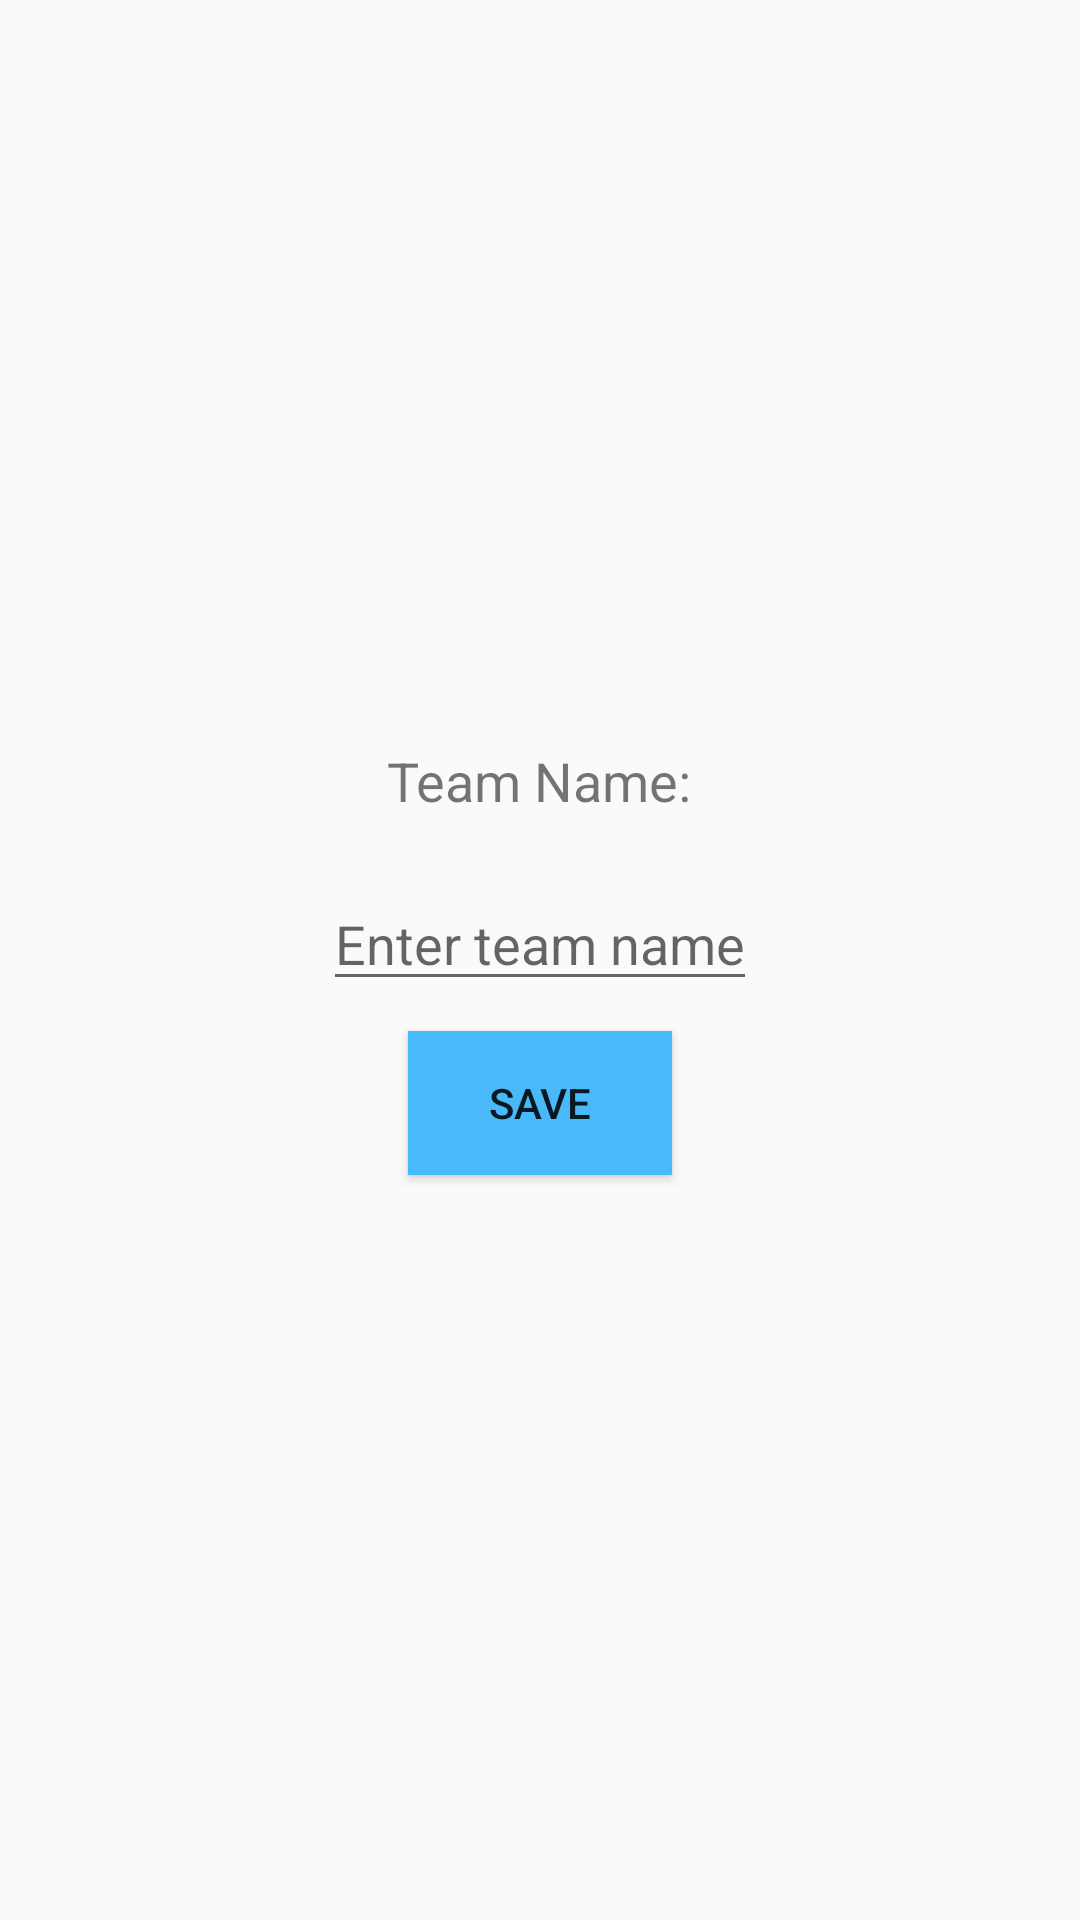

Android layout source for this screen:
<!-- AndroidManifest.xml: application theme AppTheme -->
<!-- res/layout/dialog_add_team.xml -->
<?xml version="1.0" encoding="utf-8"?>
<LinearLayout xmlns:android="http://schemas.android.com/apk/res/android"
    android:orientation="vertical" android:layout_width="match_parent"
    android:layout_height="wrap_content"
    android:layout_margin="20dp"
    android:padding="10dp"
    android:gravity="center">

    <TextView
        android:layout_width="wrap_content"
        android:layout_height="wrap_content"
        android:textSize="@dimen/dialog_title"
        android:layout_marginBottom="20dp"
        android:text="@string/team_name"/>

    <EditText
        android:id="@+id/et_teamname"
        android:layout_width="wrap_content"
        android:layout_height="wrap_content"
        android:hint="@string/enter_team_name"
        android:layout_marginBottom="10dp"/>

    <Button
        android:id="@+id/btn_save"
        android:layout_width="wrap_content"
        android:layout_height="wrap_content"
        android:text="@string/save"
        android:background="@color/save"/>

</LinearLayout>
<!-- resources referenced by this layout -->
<resources>
  <color name="save">#49b9fa</color>
  <dimen name="dialog_title">18sp</dimen>
  <string name="enter_team_name">Enter team name</string>
  <string name="save">Save</string>
  <string name="team_name">Team Name:</string>
  <style name="AppTheme" parent="Theme.AppCompat.Light.DarkActionBar">
          
          <item name="colorPrimary">@color/colorPrimary</item>
          <item name="colorPrimaryDark">@color/colorPrimaryDark</item>
          <item name="colorAccent">@color/colorAccent</item>
      </style>
  <color name="colorPrimary">#3F51B5</color>
  <color name="colorPrimaryDark">#303F9F</color>
  <color name="colorAccent">#FF4081</color>
</resources>
